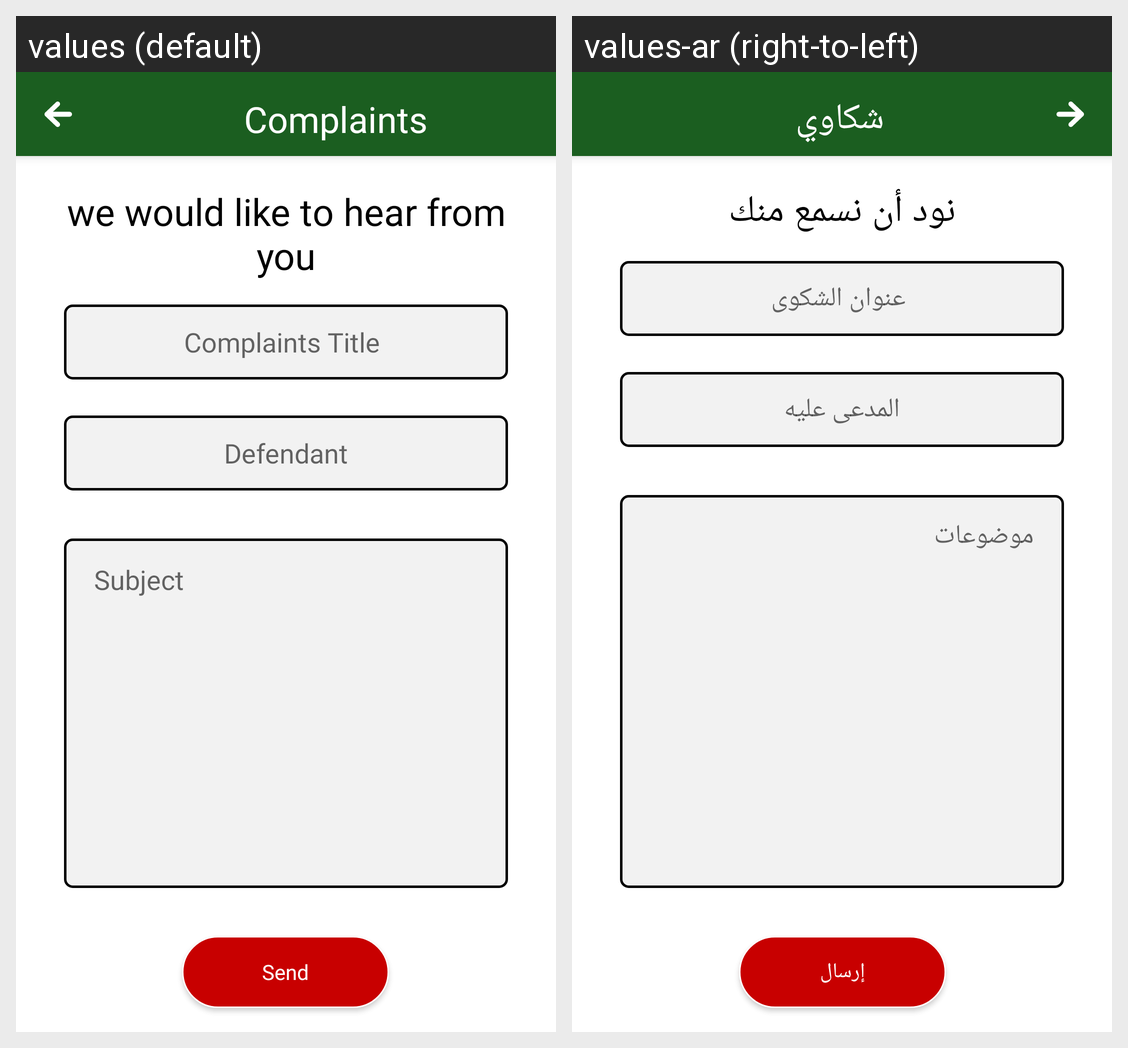

For this localized Android screen grid, give each drawn string resource with its value in every locale shown.
Android screen res/layout/activity_complaints.xml rendered under 2 locales, left to right: values (default), values-ar (right-to-left). Device: Nexus 5 (rendered at 1080×1920; each locale shown at half size, 540×960, under a caption strip naming it); theme Theme.AmpassadorsApp.
Strings drawn on this screen, with the default value and each locale's value (text and hints the layout hard-codes, and strings that could not be matched under every locale, appear in the picture but are not listed):

title
  values: we would like to hear from you
  values-ar: نود أن نسمع منك

com_title
  values: Complaints Title
  values-ar: عنوان الشكوى

defendant
  values: Defendant
  values-ar: المدعى عليه

subject
  values: Subject
  values-ar: موضوعات

send_btn
  values: Send
  values-ar: إرسال

Complaints
  values: Complaints
  values-ar: شكاوي
